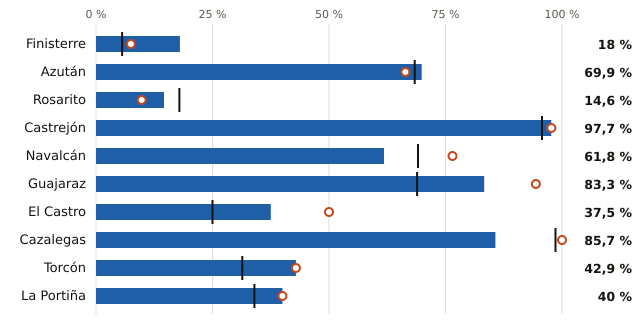

The data file committed next to this chart (first rows):
embalse, pct, pct_hace_1_anio, pct_media_10_anios, vol_hm3, capacidad_hm3
Finisterre, 18.0, 7.5, 5.6, 24.0, 133.0
Azután, 69.9, 66.4, 68.4, 79.0, 113.0
Rosarito, 14.6, 9.8, 17.9, 12.0, 82.0
Castrejón, 97.7, 97.7, 95.7, 43.0, 44.0
Navalcán, 61.8, 76.5, 69.1, 21.0, 34.0
Guajaraz, 83.3, 94.4, 68.9, 15.0, 18.0
El Castro, 37.5, 50.0, 25.0, 3.0, 8.0
Cazalegas, 85.7, 100.0, 98.6, 6.0, 7.0
Torcón, 42.9, 42.9, 31.4, 3.0, 7.0
La Portiña, 40.0, 40.0, 34.0, 2.0, 5.0
